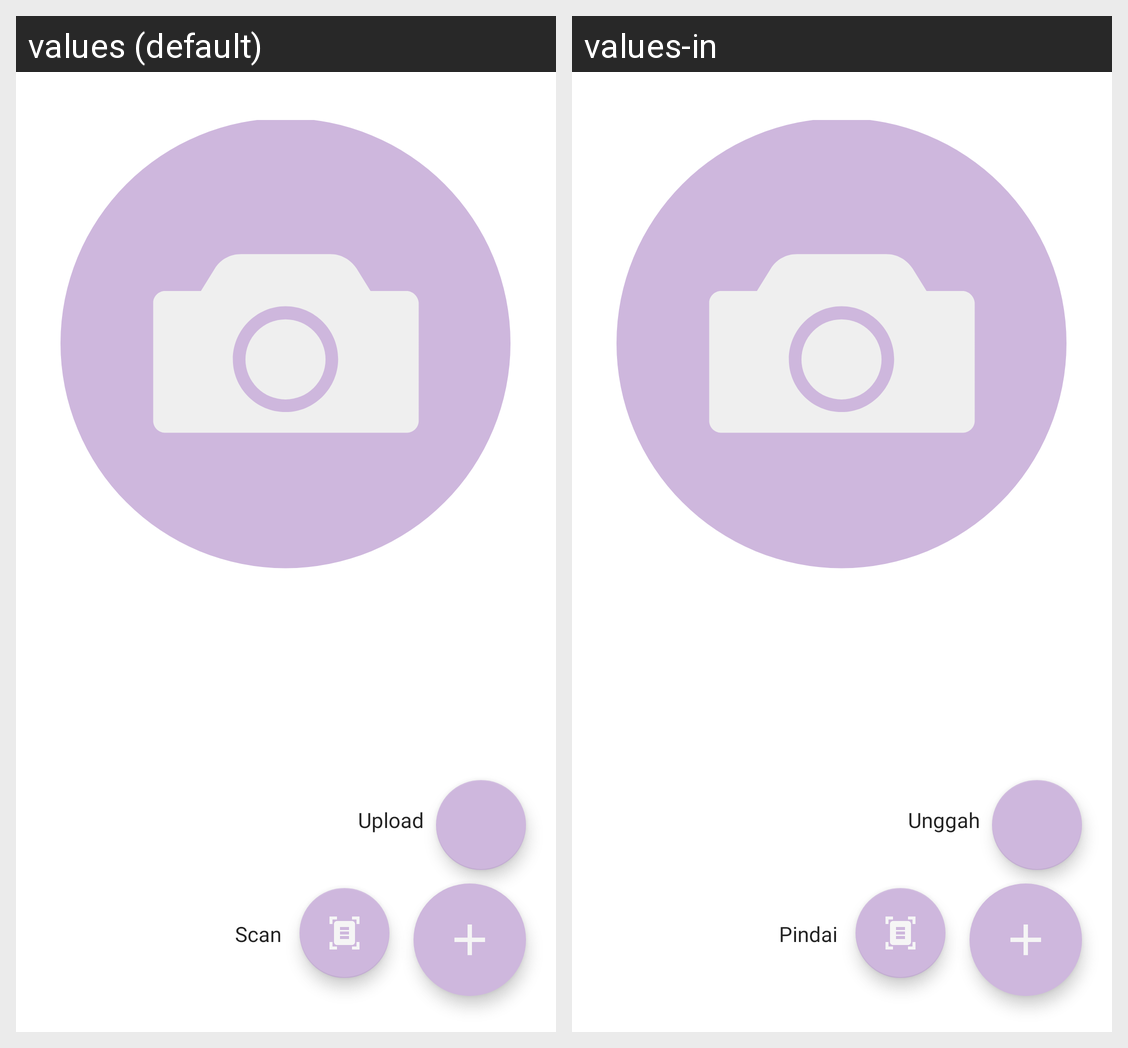

For this localized Android screen grid, give each drawn string resource with its value in every locale shown.
Android screen res/layout/activity_prediction.xml rendered under 2 locales, left to right: values (default), values-in. Device: Nexus 5 (rendered at 1080×1920; each locale shown at half size, 540×960, under a caption strip naming it); theme Theme.BrainDiction.
Strings drawn on this screen, with the default value and each locale's value (text and hints the layout hard-codes, and strings that could not be matched under every locale, appear in the picture but are not listed):

scan
  values: Scan
  values-in: Pindai

upload
  values: Upload
  values-in: Unggah
